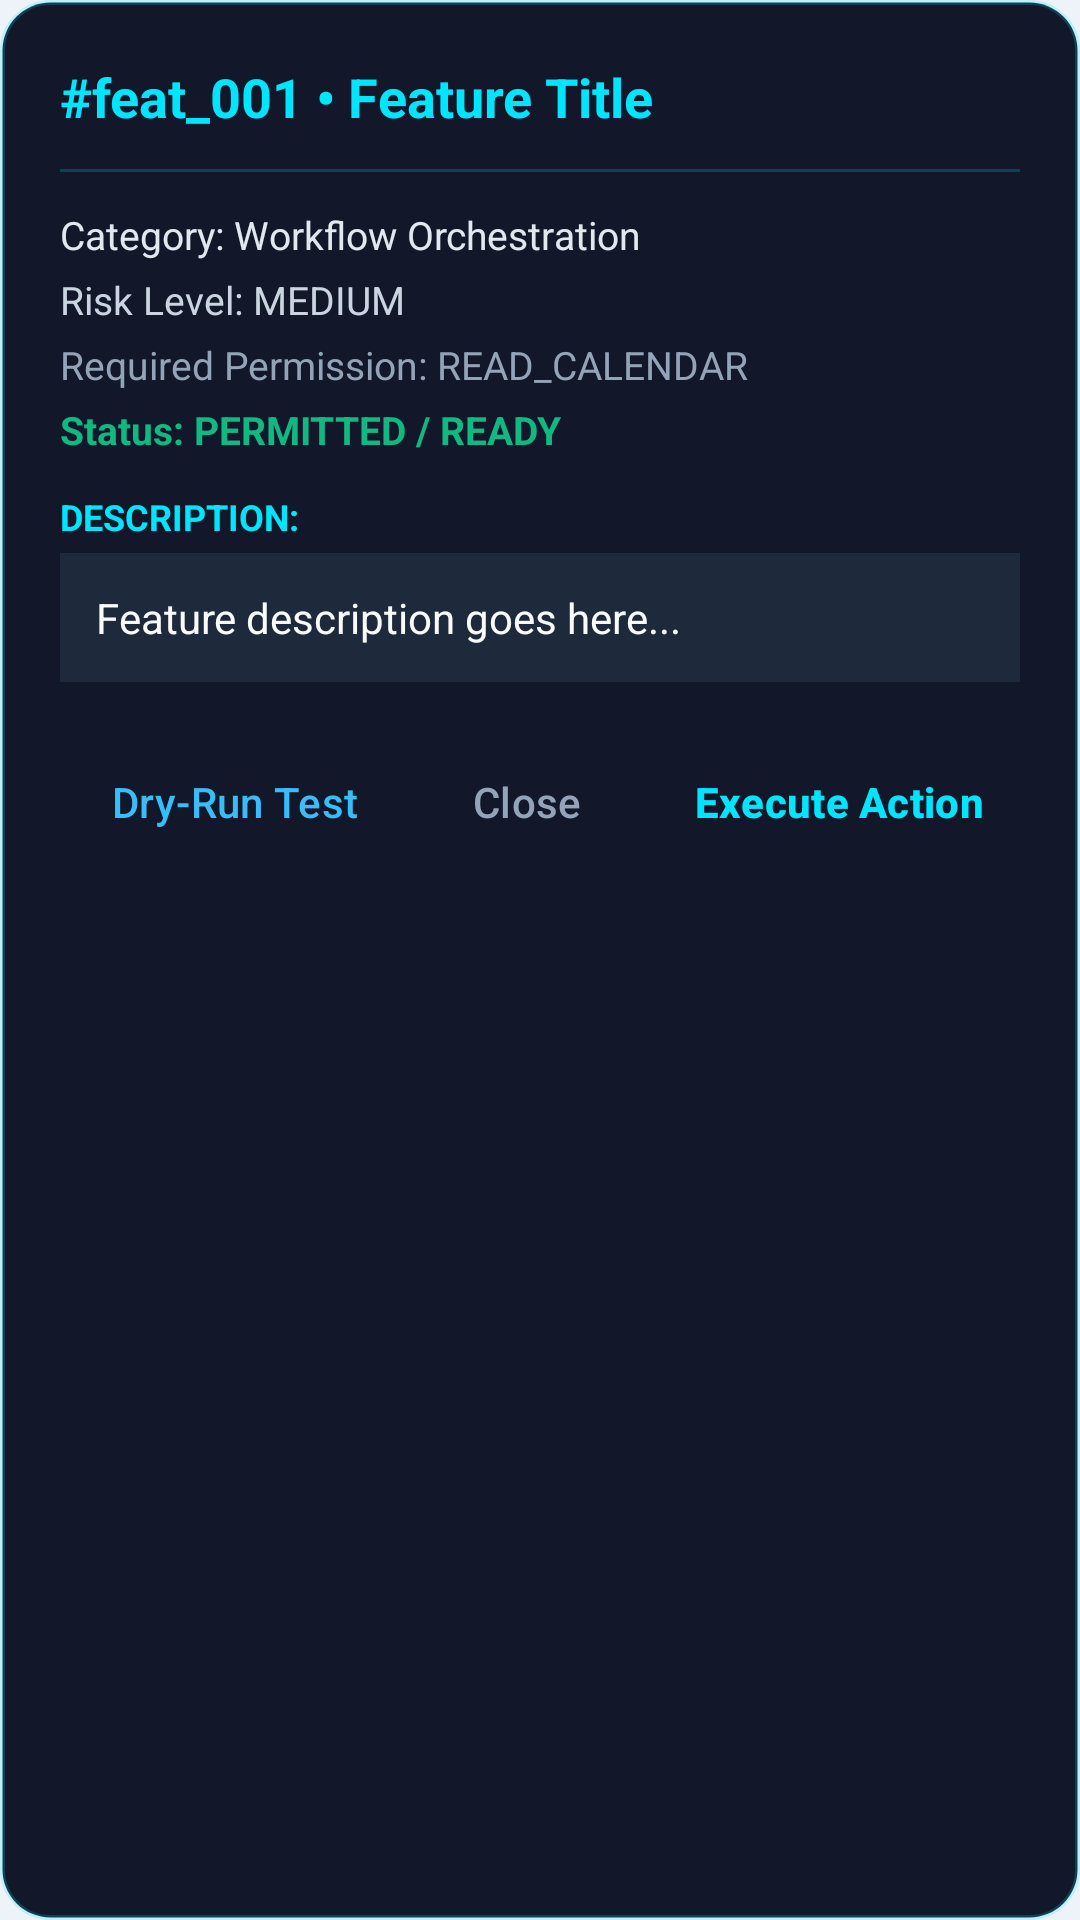

Android layout source for this screen:
<!-- AndroidManifest.xml: application theme Theme.JarvisAssistant -->
<!-- res/layout/dialog_feature_detail.xml -->
<?xml version="1.0" encoding="utf-8"?>
<LinearLayout xmlns:android="http://schemas.android.com/apk/res/android"
    android:layout_width="match_parent"
    android:layout_height="wrap_content"
    android:orientation="vertical"
    android:background="@drawable/bg_jarvis_dialog"
    android:padding="20dp">

    
    <TextView
        android:id="@+id/tvDialogTitle"
        android:layout_width="match_parent"
        android:layout_height="wrap_content"
        android:text="#feat_001 • Feature Title"
        android:textColor="#00E5FF"
        android:textSize="18sp"
        android:textStyle="bold"
        android:lineSpacingExtra="2dp" />

    
    <View
        android:layout_width="match_parent"
        android:layout_height="1dp"
        android:layout_marginTop="12dp"
        android:layout_marginBottom="12dp"
        android:background="#3300E5FF" />

    
    <TextView
        android:id="@+id/tvCategory"
        android:layout_width="wrap_content"
        android:layout_height="wrap_content"
        android:text="Category: Workflow Orchestration"
        android:textColor="#E2E8F0"
        android:textSize="13sp"
        android:paddingBottom="4dp" />

    <TextView
        android:id="@+id/tvRiskLevel"
        android:layout_width="wrap_content"
        android:layout_height="wrap_content"
        android:text="Risk Level: MEDIUM"
        android:textColor="#CBD5E1"
        android:textSize="13sp"
        android:paddingBottom="4dp" />

    <TextView
        android:id="@+id/tvPermission"
        android:layout_width="wrap_content"
        android:layout_height="wrap_content"
        android:text="Required Permission: READ_CALENDAR"
        android:textColor="#94A3B8"
        android:textSize="13sp"
        android:paddingBottom="4dp" />

    <TextView
        android:id="@+id/tvStatus"
        android:layout_width="wrap_content"
        android:layout_height="wrap_content"
        android:text="Status: PERMITTED / READY"
        android:textColor="#10B981"
        android:textSize="13sp"
        android:textStyle="bold"
        android:paddingBottom="12dp" />

    
    <TextView
        android:layout_width="wrap_content"
        android:layout_height="wrap_content"
        android:text="DESCRIPTION:"
        android:textColor="#00E5FF"
        android:textSize="12sp"
        android:textStyle="bold"
        android:paddingBottom="4dp" />

    
    <TextView
        android:id="@+id/tvDescription"
        android:layout_width="match_parent"
        android:layout_height="wrap_content"
        android:text="Feature description goes here..."
        android:textColor="#F8FAFC"
        android:textSize="14sp"
        android:lineSpacingExtra="4dp"
        android:background="#1E293B"
        android:padding="12dp" />

    
    <LinearLayout
        android:layout_width="match_parent"
        android:layout_height="wrap_content"
        android:orientation="horizontal"
        android:gravity="end"
        android:layout_marginTop="16dp">

        <Button
            android:id="@+id/btnDryRun"
            style="@style/Widget.Material3.Button.TextButton"
            android:layout_width="wrap_content"
            android:layout_height="wrap_content"
            android:text="Dry-Run Test"
            android:textColor="#38BDF8" />

        <Button
            android:id="@+id/btnClose"
            style="@style/Widget.Material3.Button.TextButton"
            android:layout_width="wrap_content"
            android:layout_height="wrap_content"
            android:text="Close"
            android:textColor="#94A3B8" />

        <Button
            android:id="@+id/btnExecute"
            style="@style/Widget.Material3.Button.TextButton"
            android:layout_width="wrap_content"
            android:layout_height="wrap_content"
            android:text="Execute Action"
            android:textColor="#00E5FF"
            android:textStyle="bold" />
    </LinearLayout>
</LinearLayout>
<!-- resources referenced by this layout -->
<resources>
  <!-- drawable bg_jarvis_dialog (drawable) -->
  <?xml version="1.0" encoding="utf-8"?>
  <shape xmlns:android="http://schemas.android.com/apk/res/android"
      android:shape="rectangle">
      <solid android:color="#12182A" />
      <corners android:radius="16dp" />
      <stroke
          android:width="1.5dp"
          android:color="#3300E5FF" />
  </shape>
  <style name="Theme.JarvisAssistant" parent="Theme.JarvisAssistant.Light" />
  <style name="Theme.JarvisAssistant.Light" parent="Theme.Material3.Light.NoActionBar">
          <item name="android:statusBarColor">#EEF2F9</item>
          <item name="android:windowLightStatusBar">true</item>
          <item name="android:navigationBarColor">#EEF2F9</item>
          <item name="android:windowLightNavigationBar">true</item>
          <item name="android:windowBackground">#EEF2F9</item>
          <item name="colorPrimary">#2F6BFF</item>
          <item name="colorOnPrimary">#FFFFFF</item>
          <item name="colorSurface">#B8FFFFFF</item>
          <item name="colorOnSurface">#0F172A</item>
  
          <item name="themeBg">#EEF2F9</item>
          <item name="themeSurface">#B8FFFFFF</item>
          <item name="themeCardBg">#B8FFFFFF</item>
          <item name="themeCardBorder">#CBD5E1</item>
          <item name="themeCardGlassStart">#F0FFFFFF</item>
          <item name="themeCardGlassEnd">#A6FFFFFF</item>
          <item name="themeDockBg">#CCFFFFFF</item>
          <item name="themeDockGlassStart">#FAFFFFFF</item>
          <item name="themeDockGlassEnd">#B8FFFFFF</item>
          <item name="themeDockBorder">#CBD5E1</item>
          <item name="themeGlassSpecular">#FFFFFF</item>
          <item name="themeChipBg">#66FFFFFF</item>
          <item name="themeInputBg">#B8FFFFFF</item>
          <item name="themeGlowBlob1">@drawable/bg_liquid_glow_light_1</item>
          <item name="themeGlowBlob2">@drawable/bg_liquid_glow_light_2</item>
          <item name="themeGlowBlob3">@drawable/bg_liquid_glow_light_3</item>
  
          <item name="themeTextPrimary">#0F172A</item>
          <item name="themeTextSecondary">#475569</item>
          <item name="themeTextMuted">#64748B</item>
          <item name="themeAccent1">#2F6BFF</item>
          <item name="themeAccent2">#8B5CF6</item>
          <item name="themeAccent3">#06B6D4</item>
          <item name="themeAccent">#2F6BFF</item>
          <item name="themeAccentLight">#E0E7FF</item>
      </style>
</resources>
